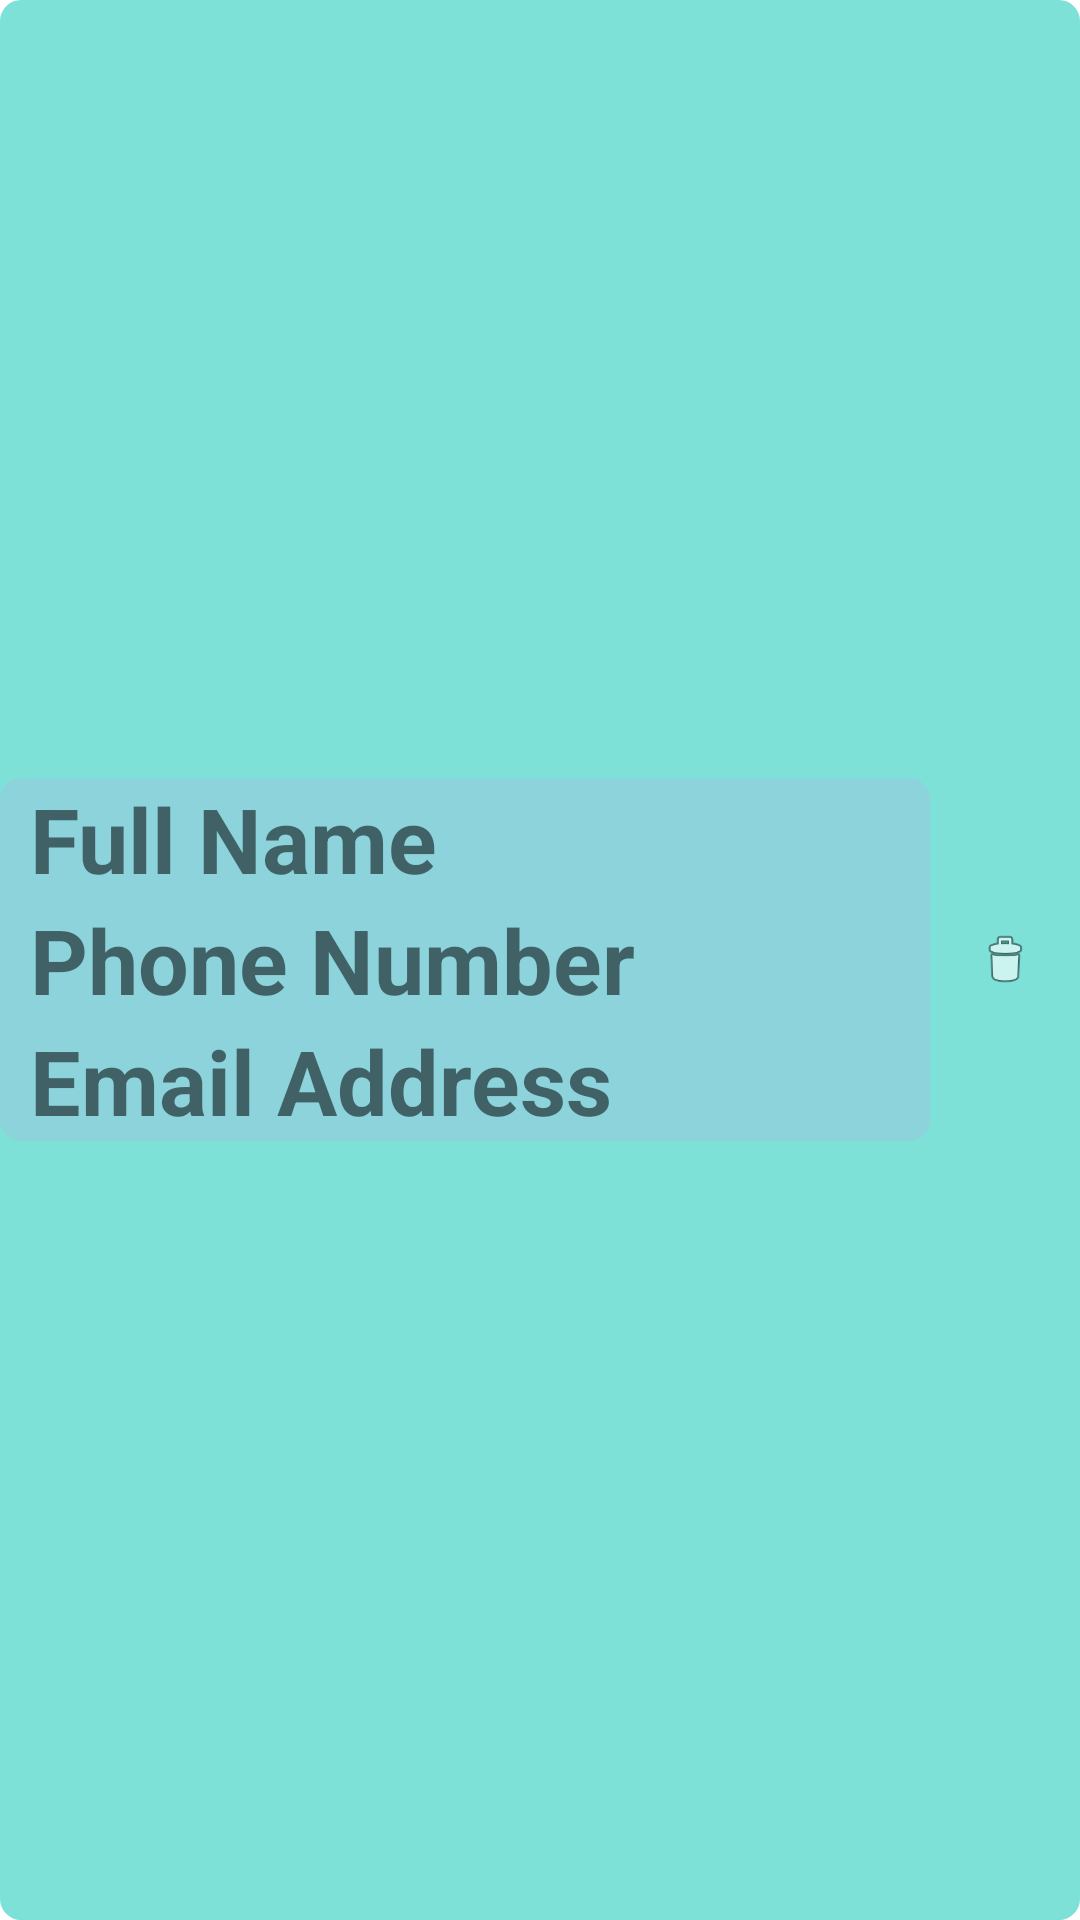

Write the Android layout XML for this screen, with the resource values it uses.
<!-- AndroidManifest.xml: application theme Theme.SqliteBackup -->
<!-- res/layout/custom_layout.xml -->
<?xml version="1.0" encoding="utf-8"?>
<LinearLayout xmlns:android="http://schemas.android.com/apk/res/android"
    xmlns:app="http://schemas.android.com/apk/res-auto"
    android:layout_width="match_parent"
    android:background="@drawable/databg"
    android:layout_height="wrap_content"
    android:orientation="vertical">

    <LinearLayout
        android:layout_width="match_parent"
        android:layout_height="wrap_content"
        android:layout_weight="4"
        android:gravity="center"
        android:orientation="horizontal">

        <LinearLayout
            android:layout_width="wrap_content"
            android:layout_height="wrap_content"
            android:background="@drawable/databg1"

            android:orientation="vertical">

            <TextView
                android:id="@+id/fullname"
                android:layout_width="300sp"
                android:layout_height="wrap_content"
                android:layout_marginLeft="10dp"
                android:layout_weight="1"
                android:text="Full Name"
                android:textSize="30sp"
                android:textStyle="bold" />

            <TextView
                android:id="@+id/phonenumber"
                android:layout_width="300sp"
                android:layout_height="wrap_content"
                android:layout_marginLeft="10dp"
                android:layout_weight="1"
                android:text="Phone Number"
                android:textSize="30sp"
                android:textStyle="bold" />

            <TextView
                android:id="@+id/email"
                android:layout_width="300sp"
                android:layout_height="wrap_content"
                android:layout_marginLeft="10dp"
                android:layout_weight="1"
                android:text="Email Address"
                android:textSize="30sp"
                android:textStyle="bold" />
        </LinearLayout>

        <ImageView
            android:id="@+id/delete"
            android:layout_width="match_parent"
            android:layout_height="match_parent"
            android:layout_margin="15dp"
            android:layout_weight="1"
            app:srcCompat="@android:drawable/ic_menu_delete" />

    </LinearLayout>
</LinearLayout>
<!-- resources referenced by this layout -->
<resources>
  <!-- drawable databg (drawable) -->
  <shape xmlns:android="http://schemas.android.com/apk/res/android"
      android:shape="rectangle">
  
      <solid
          android:color="#7EE1D7"
          />
  
      <corners
          android:radius="7dp"/>
  
  </shape>
  <!-- drawable databg1 (drawable) -->
  <shape xmlns:android="http://schemas.android.com/apk/res/android"
      android:shape="rectangle">
  
      <solid
          android:color="#8DD3DC"
  
          />
  
      <corners
          android:radius="7dp"/>
  
  </shape>
  <style name="Theme.SqliteBackup" parent="Theme.MaterialComponents.DayNight.DarkActionBar">
          
          <item name="colorPrimary">@color/purple_500</item>
          <item name="colorPrimaryVariant">@color/purple_700</item>
          <item name="colorOnPrimary">@color/white</item>
          
          <item name="colorSecondary">@color/teal_200</item>
          <item name="colorSecondaryVariant">@color/teal_700</item>
          <item name="colorOnSecondary">@color/black</item>
          
          <item name="android:statusBarColor" tools:targetApi="l">?attr/colorPrimaryVariant</item>
          
      </style>
  <!-- not gathered from this repository: default colours our renderer supplied (Android Studio template values) -->
  <color name="purple_500">#FF6200EE</color>
  <color name="purple_700">#FF3700B3</color>
  <color name="teal_200">#FF03DAC5</color>
  <color name="teal_700">#FF018786</color>
  <color name="black">#FF000000</color>
  <color name="white">#FFFFFFFF</color>
</resources>
